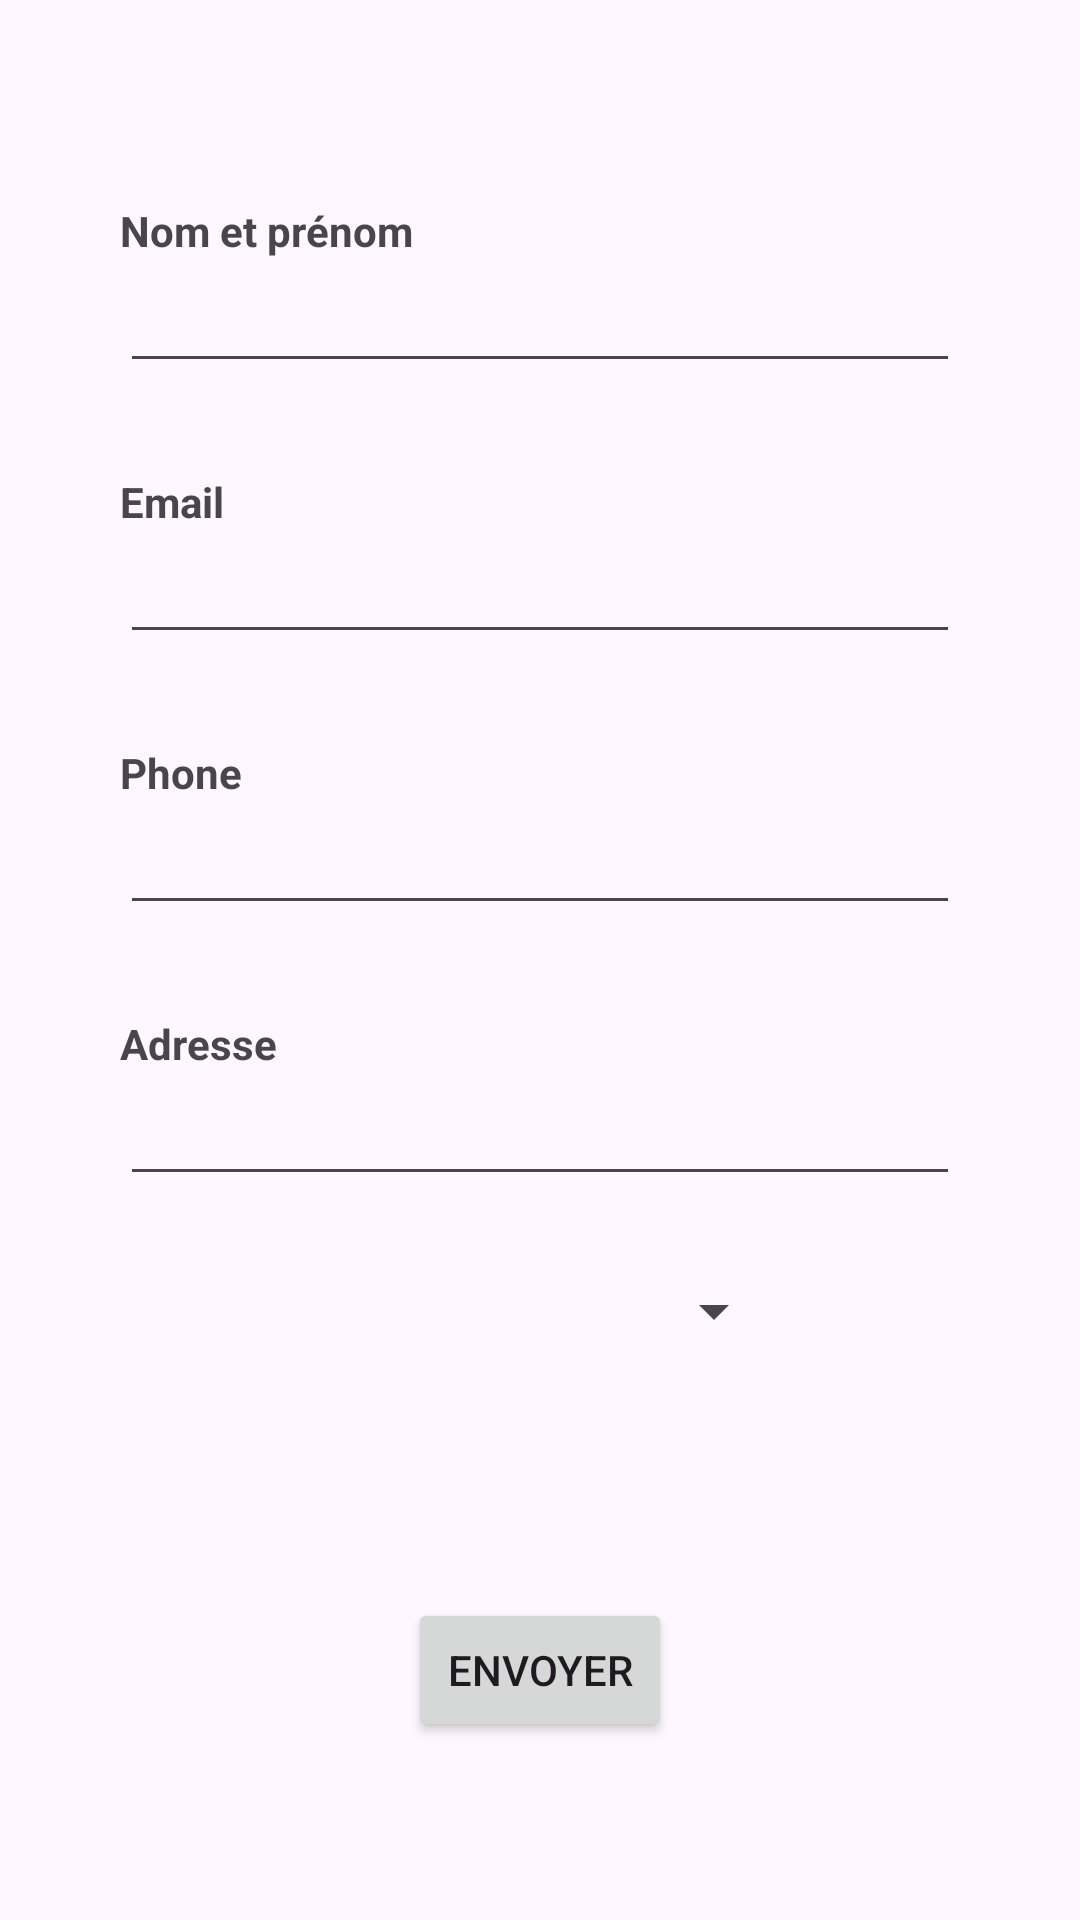

The Android layout XML behind this screen, and the referenced resources:
<!-- AndroidManifest.xml: application theme Theme.TravailleARendre1 -->
<!-- res/layout/activity_main.xml -->
<?xml version="1.0" encoding="utf-8"?>
<ScrollView xmlns:android="http://schemas.android.com/apk/res/android"
    xmlns:app="http://schemas.android.com/apk/res-auto"
    xmlns:tools="http://schemas.android.com/tools"
    android:id="@+id/main"
    android:layout_width="match_parent"
    android:layout_height="match_parent"
    tools:context=".MainActivity">

    <LinearLayout
        android:layout_width="match_parent"
        android:layout_height="match_parent"
        android:orientation="vertical"
        android:layout_gravity="center"
        android:layout_margin="40dp"
        >

        <TextView
            android:id="@+id/textView3"
            android:layout_width="match_parent"
            android:layout_height="wrap_content"
            android:layout_marginTop="30dp"
            android:text="@string/nomPrenom"
            android:textStyle="bold"
            />

        <EditText
            android:id="@+id/nomPrenom"
            android:layout_width="match_parent"
            android:layout_height="wrap_content"
            android:ems="10"
            android:inputType="text"
            />


        <TextView
            android:id="@+id/textView4"
            android:layout_width="match_parent"
            android:layout_height="wrap_content"
            android:layout_marginTop="30dp"
            android:textStyle="bold"
            android:text="@string/email"
            />

        <EditText
            android:id="@+id/email"
            android:layout_width="match_parent"
            android:layout_height="wrap_content"
            android:ems="10"
            android:inputType="textEmailAddress"
            />


        <TextView
            android:id="@+id/textView5"
            android:layout_width="match_parent"
            android:layout_height="wrap_content"
            android:layout_marginTop="30dp"
            android:textStyle="bold"
            android:text="@string/telephone"
            />

        <EditText
            android:id="@+id/phone"
            android:layout_width="match_parent"
            android:layout_height="wrap_content"
            android:ems="10"
            android:inputType="phone"
            />

        <TextView
            android:id="@+id/textView6"
            android:layout_width="match_parent"
            android:layout_height="wrap_content"
            android:layout_marginTop="30dp"
            android:textStyle="bold"
            android:text="@string/adresse"
            />

        <EditText
            android:id="@+id/adresse"
            android:layout_width="match_parent"
            android:layout_height="wrap_content"
            android:ems="10"
            android:inputType="text"
            />

        <Spinner
            android:id="@+id/spinner"
            android:layout_marginTop="30dp"
            android:layout_width="202dp"
            android:layout_height="37dp"
            android:layout_margin="20dp"

            />

        <LinearLayout
            android:layout_width="match_parent"
            android:layout_height="112dp"
            android:layout_marginTop="15dp"
            android:gravity="center"
            android:orientation="vertical">

            <Button
                android:id="@+id/btn"
                android:layout_width="wrap_content"
                android:layout_height="wrap_content"
                android:layout_marginTop="20dp"
                android:gravity="center"
                android:text="@string/btn" />

        </LinearLayout>


    </LinearLayout>



</ScrollView>
<!-- resources referenced by this layout -->
<resources>
  <string name="adresse">Adresse</string>
  <string name="btn">Envoyer</string>
  <string name="email">Email</string>
  <string name="nomPrenom">Nom et prénom</string>
  <string name="telephone">Phone</string>
  <style name="Theme.TravailleARendre1" parent="Base.Theme.TravailleARendre1" />
  <style name="Base.Theme.TravailleARendre1" parent="Theme.Material3.DayNight.NoActionBar">
          
          
      </style>
</resources>
